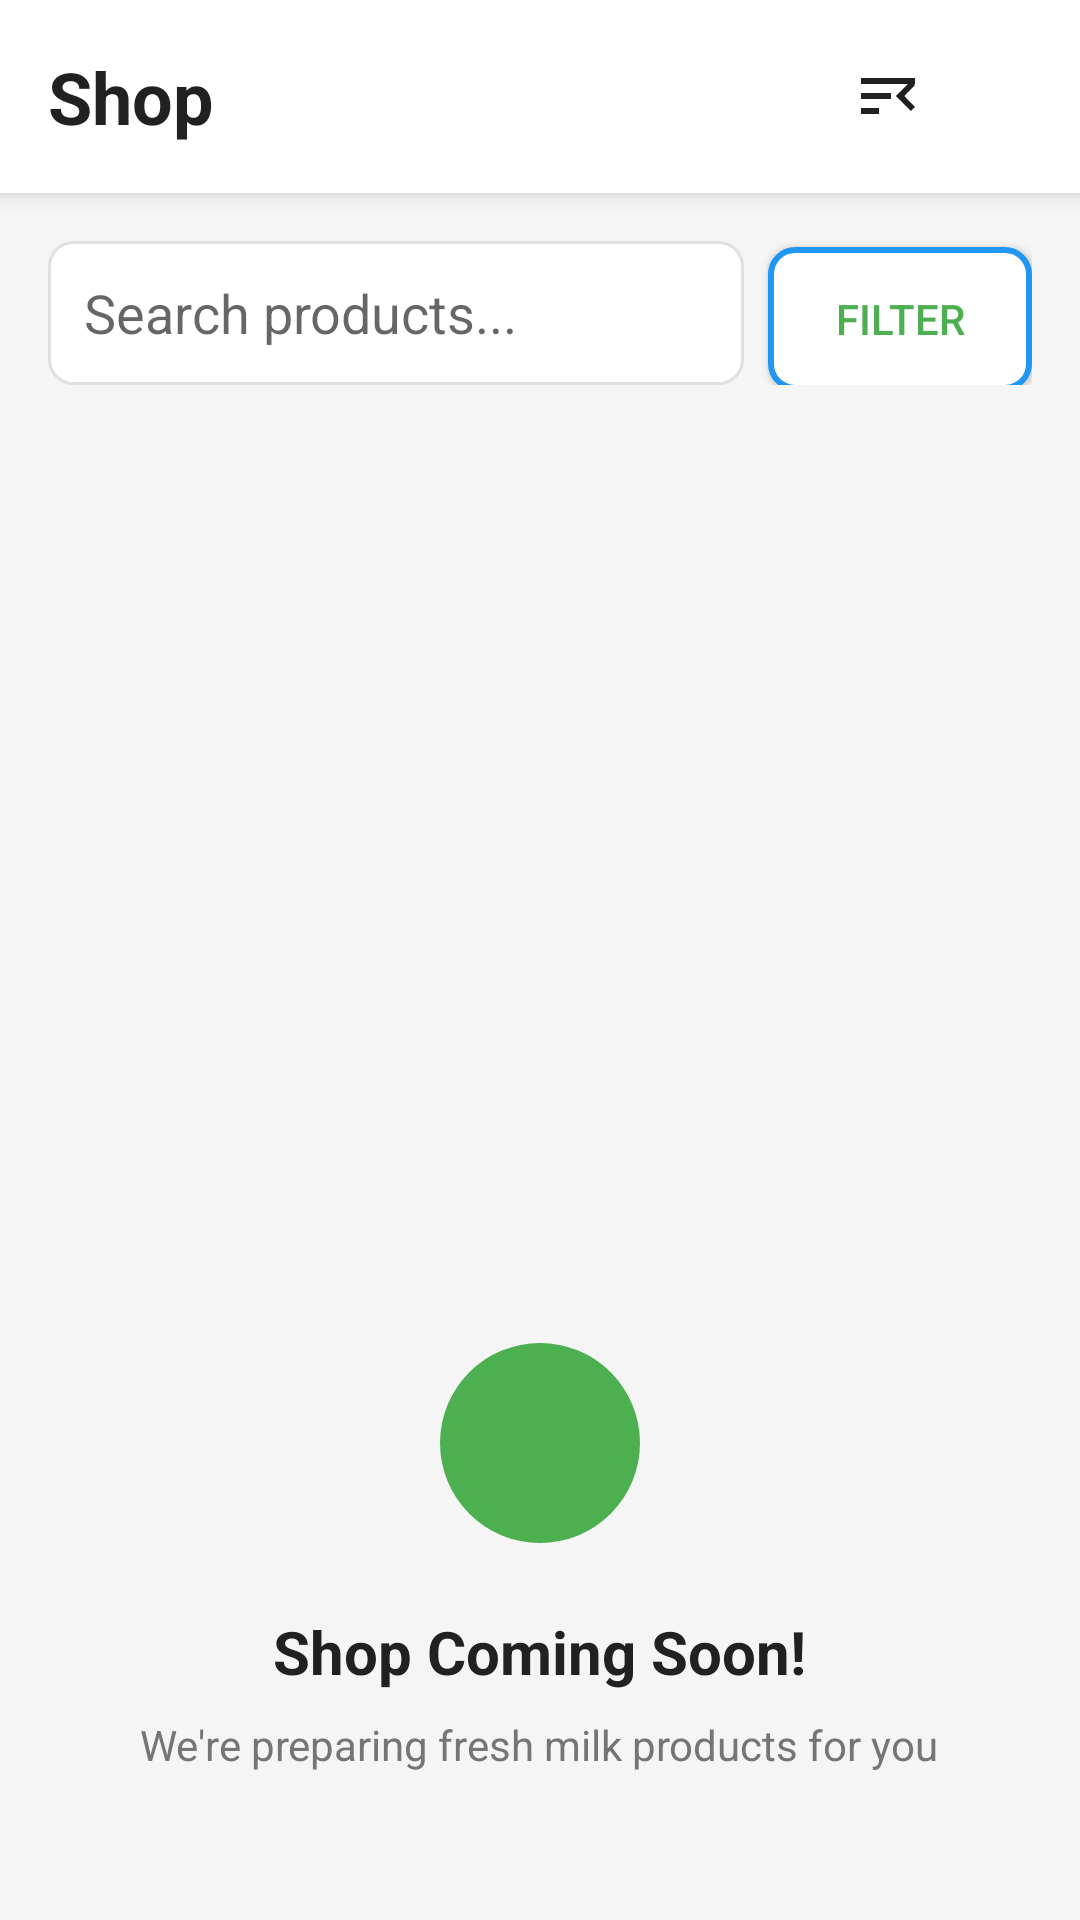

Reconstruct the res/layout file that produces this screen, plus the resources it refers to.
<!-- AndroidManifest.xml: application theme Theme.Konkung -->
<!-- res/layout/fragment_shop.xml -->
<?xml version="1.0" encoding="utf-8"?>
<LinearLayout xmlns:android="http://schemas.android.com/apk/res/android"
    android:layout_width="match_parent"
    android:layout_height="match_parent"
    android:orientation="vertical"
    android:background="@color/background_light">

    <LinearLayout
        android:layout_width="match_parent"
        android:layout_height="wrap_content"
        android:orientation="horizontal"
        android:gravity="center_vertical"
        android:padding="16dp"
        android:background="@android:color/white"
        android:elevation="4dp">

        <TextView
            android:layout_width="0dp"
            android:layout_height="wrap_content"
            android:layout_weight="1"
            android:text="Shop"
            android:textSize="24sp"
            android:textStyle="bold"
            android:textColor="@color/text_primary" />

        <ImageView
            android:layout_width="24dp"
            android:layout_height="24dp"
            android:src="@drawable/ic_filter"
            android:layout_marginEnd="12dp"
            android:contentDescription="Filter" />

        <ImageView
            android:layout_width="24dp"
            android:layout_height="24dp"
            android:src="@drawable/ic_cart"
            android:contentDescription="Cart" />

    </LinearLayout>

    <LinearLayout
        android:layout_width="match_parent"
        android:layout_height="wrap_content"
        android:orientation="horizontal"
        android:padding="16dp">

        <EditText
            android:layout_width="0dp"
            android:layout_height="48dp"
            android:layout_weight="1"
            android:hint="Search products..."
            android:background="@drawable/edittext_background"
            android:padding="12dp"
            android:drawableStart="@drawable/ic_search"
            android:drawablePadding="12dp"
            android:layout_marginEnd="8dp" />

        <Button
            android:layout_width="wrap_content"
            android:layout_height="48dp"
            android:text="Filter"
            android:background="@drawable/button_secondary"
            android:textColor="@color/primary_color" />

    </LinearLayout>

    <androidx.recyclerview.widget.RecyclerView
        android:id="@+id/recyclerViewProducts"
        android:layout_width="match_parent"
        android:layout_height="0dp"
        android:layout_weight="1"
        android:padding="8dp"
        android:clipToPadding="false" />

    <LinearLayout
        android:layout_width="match_parent"
        android:layout_height="0dp"
        android:layout_weight="1"
        android:orientation="vertical"
        android:gravity="center"
        android:padding="32dp">

        <ImageView
            android:layout_width="80dp"
            android:layout_height="80dp"
            android:src="@drawable/ic_milk_logo"
            android:layout_marginBottom="16dp"
            android:contentDescription="Milk products" />

        <TextView
            android:layout_width="wrap_content"
            android:layout_height="wrap_content"
            android:text="Shop Coming Soon!"
            android:textSize="20sp"
            android:textStyle="bold"
            android:textColor="@color/text_primary"
            android:layout_marginBottom="8dp" />

        <TextView
            android:layout_width="wrap_content"
            android:layout_height="wrap_content"
            android:text="We're preparing fresh milk products for you"
            android:textSize="14sp"
            android:textColor="@color/text_secondary"
            android:gravity="center" />

    </LinearLayout>

</LinearLayout>
<!-- resources referenced by this layout -->
<resources>
  <color name="background_light">#F5F5F5</color>
  <color name="primary_color">#4CAF50</color>
  <color name="text_primary">#212121</color>
  <color name="text_secondary">#757575</color>
  <!-- drawable button_secondary (drawable) -->
  <?xml version="1.0" encoding="utf-8"?>
  <shape xmlns:android="http://schemas.android.com/apk/res/android"
      android:shape="rectangle">
      <stroke android:width="2dp" android:color="@color/primary" />
      <solid android:color="@android:color/white" />
      <corners android:radius="8dp" />
  </shape>
  <!-- drawable edittext_background (drawable) -->
  <?xml version="1.0" encoding="utf-8"?>
  <shape xmlns:android="http://schemas.android.com/apk/res/android"
      android:shape="rectangle">
      <solid android:color="@android:color/white" />
      <stroke android:width="1dp" android:color="@color/divider_color" />
      <corners android:radius="8dp" />
  </shape>
  <!-- drawable ic_filter (drawable) -->
  <vector xmlns:android="http://schemas.android.com/apk/res/android"
      android:width="24dp"
      android:height="24dp"
      android:viewportWidth="24"
      android:viewportHeight="24"
      android:tint="?attr/colorOnSurface">
    <path
        android:fillColor="@android:color/white"
        android:pathData="M3,18h6v-2L3,16v2zM3,13h10v-2L3,11v2zM3,6v2h18L21,6L3,6zM21,15.59L17.42,12 21,8.41 19.59,7l-5,5 5,5L21,15.59z"/>
  </vector>
  <!-- drawable ic_milk_logo (drawable) -->
  <vector xmlns:android="http://schemas.android.com/apk/res/android"
      android:width="120dp"
      android:height="120dp"
      android:viewportWidth="24"
      android:viewportHeight="24"
      android:tint="@color/primary_color">
    <path
        android:fillColor="@android:color/white"
        android:pathData="M12,2A10,10 0 0,0 2,12A10,10 0 0,0 12,22A10,10 0 0,0 22,12A10,10 0 0,0 12,2M18,11H13L16.5,7.5L15.08,6.08L12,9.16L8.92,6.08L7.5,7.5L11,11H6V13H11L7.5,16.5L8.92,17.92L12,14.84L15.08,17.92L16.5,16.5L13,13H18V11Z"/>
  </vector>
  <style name="Theme.Konkung" parent="Theme.MaterialComponents.DayNight.NoActionBar">
          <item name="colorPrimary">@color/primary_color</item>
          <item name="colorPrimaryVariant">@color/primary_color_dark</item>
          <item name="colorOnPrimary">@android:color/white</item>
          
          <item name="colorSecondary">@color/primary_color_light</item>
          <item name="colorSecondaryVariant">@color/primary_color</item>
          <item name="colorOnSecondary">@color/text_primary</item>
          
          <item name="android:statusBarColor">@color/primary_color_dark</item>
          
          <item name="android:colorBackground">@color/background_light</item>
          <item name="colorSurface">@color/background_white</item>
          <item name="colorOnSurface">@color/text_primary</item>
          
          <item name="android:windowBackground">@color/background_light</item>
      </style>
  <color name="primary">#2196F3</color>
  <color name="divider_color">#E0E0E0</color>
  <color name="primary_color_dark">#388E3C</color>
  <color name="primary_color_light">#C8E6C9</color>
  <color name="background_white">#FFFFFF</color>
</resources>
